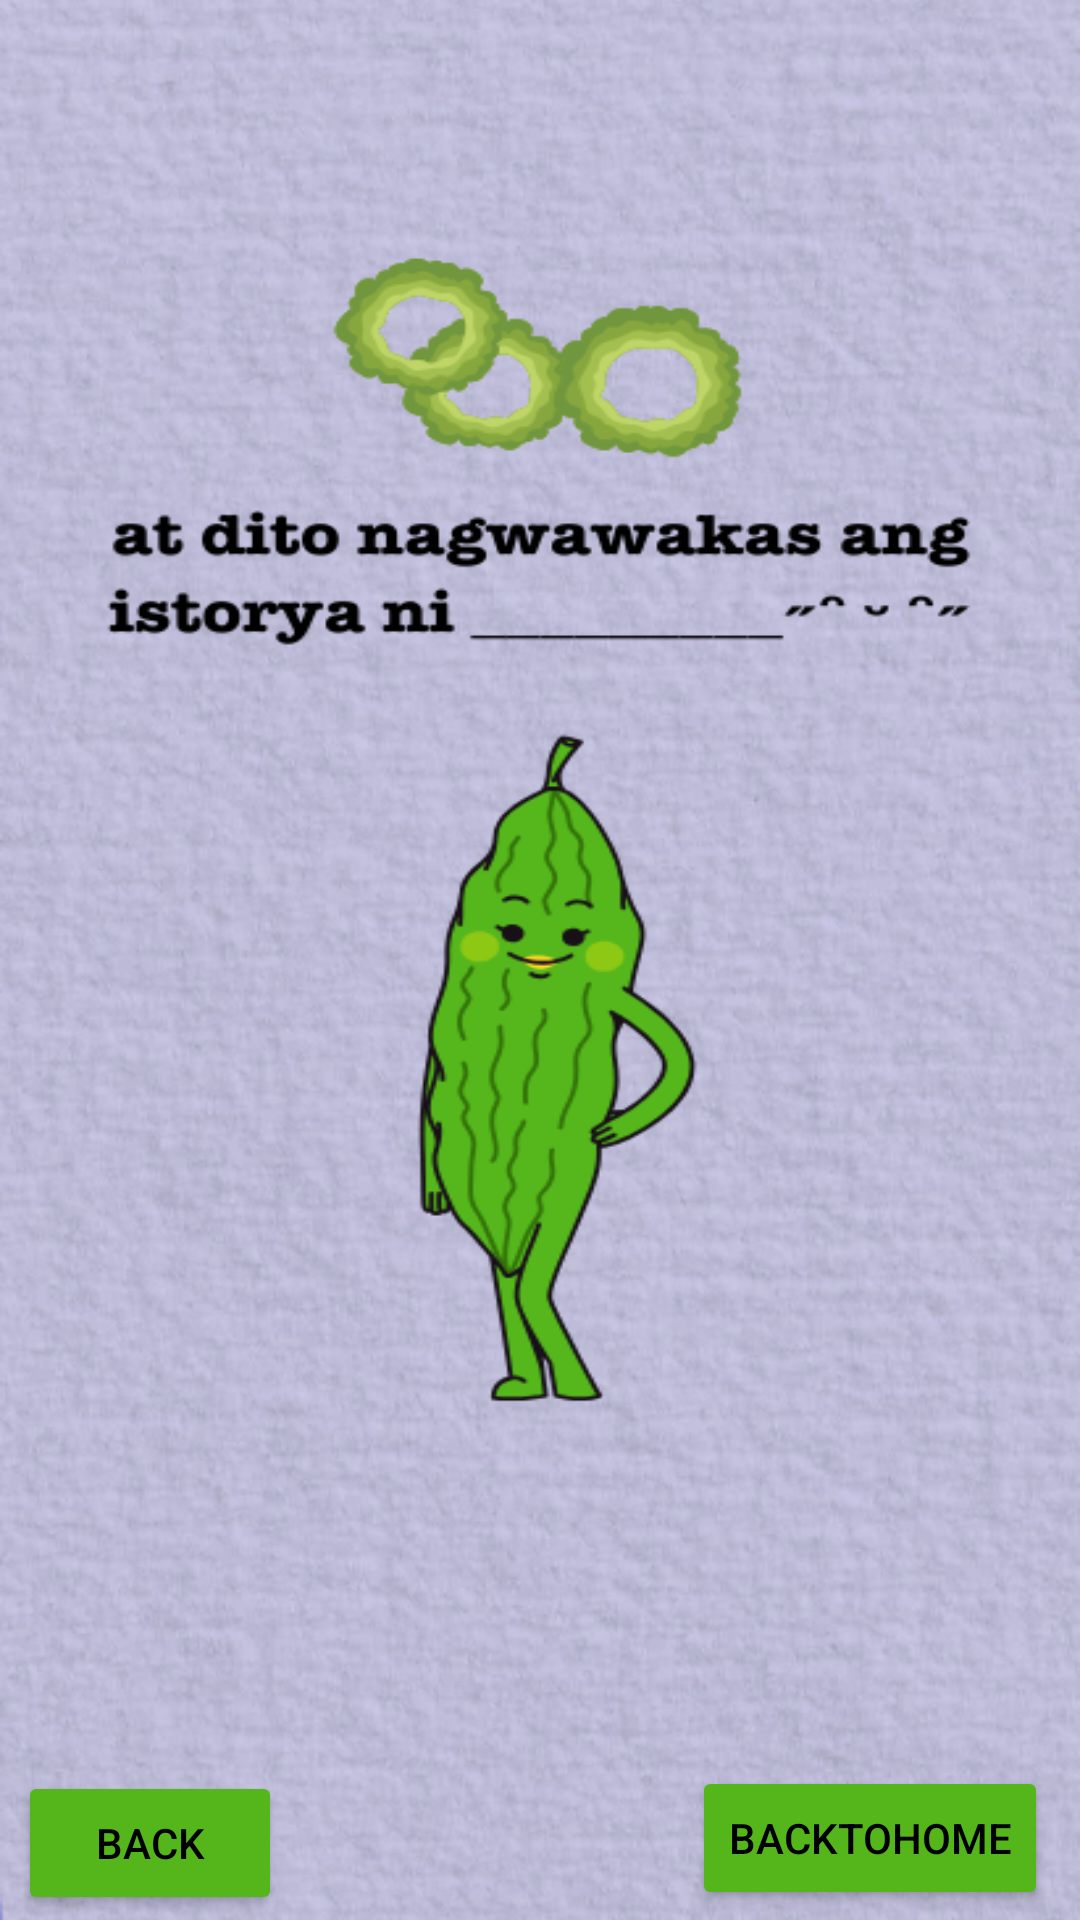

This screen was rendered from an Android layout file. Write that file and the resources it references.
<!-- AndroidManifest.xml: application theme Theme.InteractiveStoryBook -->
<!-- res/layout/activity_page10.xml -->
<?xml version="1.0" encoding="utf-8"?>
<LinearLayout xmlns:android="http://schemas.android.com/apk/res/android"
    xmlns:tools="http://schemas.android.com/tools"
    android:layout_width="match_parent"
    android:layout_height="match_parent"
    android:orientation="vertical"
    android:gravity="center"
    android:background="@drawable/labingisa"
    tools:context=".Page10">



    <TextView
        android:layout_width="match_parent"
        android:layout_height="wrap_content"
        android:layout_marginTop="500dp"
        android:layout_marginBottom="70dp"
        android:id="@+id/page10"
        android:textStyle="bold"
        android:fontFamily="times"
        android:gravity="center"
        android:textColor="@color/black" />

    <Button
        android:layout_width="wrap_content"
        android:layout_height="wrap_content"
        android:layout_marginTop="0dp"
        android:layout_marginBottom="-50dp"
        android:layout_marginLeft="20dp"
        android:onClick="goToPage9"
        android:layout_marginRight="150dp"
        android:text="BACK"
        android:backgroundTint="#55B61C"
        android:textColor="@color/black"/>


    <Button
        android:layout_width="wrap_content"
        android:layout_height="wrap_content"
        android:layout_marginLeft="130dp"
        android:layout_marginRight="20dp"
        android:onClick="goToMainActivity"
        android:text="BackToHome"
        android:backgroundTint="#55B61C"
        android:textColor="@color/black"/>

</LinearLayout>
<!-- resources referenced by this layout -->
<resources>
  <!-- drawable labingisa: png bitmap (drawable, 483324 bytes) -->
  <style name="Theme.InteractiveStoryBook" parent="Base.Theme.InteractiveStoryBook" />
  <style name="Base.Theme.InteractiveStoryBook" parent="Theme.Material3.DayNight.NoActionBar">
          
          
      </style>
  <!-- not gathered from this repository: default colours our renderer supplied (Android Studio template values) -->
  <color name="black">#FF000000</color>
</resources>
